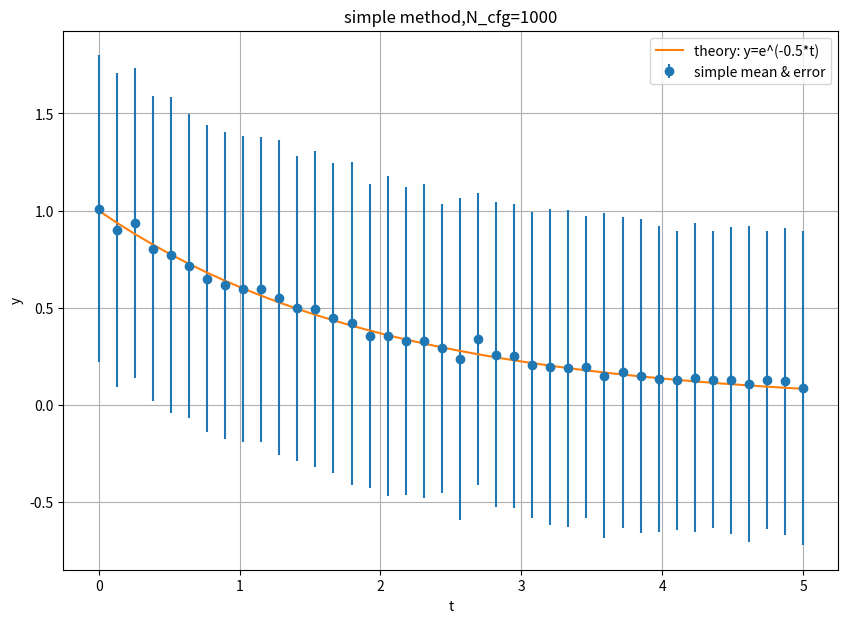

Recreate this plot in Python.
import numpy as np
import matplotlib.pyplot as plt


def data_gen(N):
    # 参数
    T = 40
    m = 0.5  # 模拟质量
    A = 1.0  # 振幅
    N_cfg = N  # 配置数
    noise_level = 0.8  # 噪声比例

    t_vals = np.linspace(0,5,T)

    true_C = A * (np.exp(-m * t_vals))

    # 生成 N_cfg 个配置，每个加上随机噪声
    C_data = np.zeros((N_cfg, T))
    for i in range(N_cfg):
        noise = np.random.default_rng(i).normal(loc=0.0, scale=noise_level, size=T)
        C_data[i] = true_C + noise

    return true_C,C_data,t_vals


def blocking(data,block_size):
    N, T = data.shape

    n_block = N//block_size
    if N % block_size != 0:
        raise ValueError("配置数量不能整除 block_size")
    
    blocked = np.zeros((n_block, T))
    for i in range(n_block):
        blocked[i] = np.mean(data[i*block_size:(i+1)*block_size], axis=0)
    return blocked


def jackknife(data):

    N,T = data.shape
    jk_samples = np.zeros((N,T))

    for i in range(N):
        jk_samples[i] = np.mean(np.delete(data,i,axis=0),axis=0)
    
    jk_mean = np.mean(jk_samples,axis=0)
    jk_err = np.sqrt((N - 1) * np.mean((jk_samples - jk_mean[np.newaxis, :])**2, axis=0))

    return jk_mean,jk_err


def bootstrap(data,times):
    
    N,T = data.shape
    bs_samples = np.zeros((times,T))
    indices = np.arange(N)

    for i in range(times):
        chosen = np.random.choice(indices, N, replace=True)
        bs_samples[i] = np.mean(data[chosen, :],axis=0)

    mean = np.mean(bs_samples, axis=0)
    variance = np.sum((bs_samples - mean) ** 2, axis=0) / (times - 1)
    error = np.sqrt(variance)

    return mean, error


def simple_method(data):
    N = len(data)
    mean = np.mean(data,axis=0)
    std_dev = np.std(data,axis=0)
    error = std_dev/np.sqrt(N)
    return mean,error


"""
Test part
"""

if __name__ == "__main__":
    N=1000
    times = 2000
    true_data,noise_data,t = data_gen(N)


    mean = np.mean(noise_data,axis=0)
    error = np.std(noise_data,axis=0)

    jk_mean,jk_error = jackknife(noise_data)
    bs_mean,bs_error = bootstrap(noise_data,times)


    plt.figure(figsize=(10,7))
    # plt.scatter(t_vals,C_data[0,:],label="C with noise")
    plt.errorbar(t,mean,error,fmt='o',label="simple mean & error")
    # plt.errorbar(t,jk_mean,jk_error,fmt='o',label="jackknife measurment")
    # plt.errorbar(t,bs_mean,bs_error,fmt='.',label="bootstrap measurement")
    plt.title(f"simple method,N_cfg={N}")
    plt.xlabel('t')
    plt.ylabel("y")
    plt.plot(t,true_data,label="theory: y=e^(-0.5*t)")
    # plt.savefig(f"bootstrap_N={N}_times={times}.png",dpi=300)
    plt.legend()
    plt.grid()
    plt.show()










